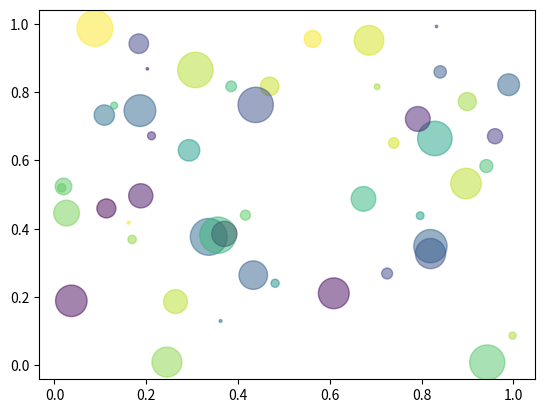

Recreate this plot in Python.
from matplotlib import pyplot as plt
import numpy as np


N = 50
x = np.random.rand(N)
y = np.random.rand(N)
colors = np.random.rand(N)
area = np.pi * (15 * np.random.rand(N))**2

plt.scatter(x, y, s=area, c=colors, alpha=0.5)
plt.show()
